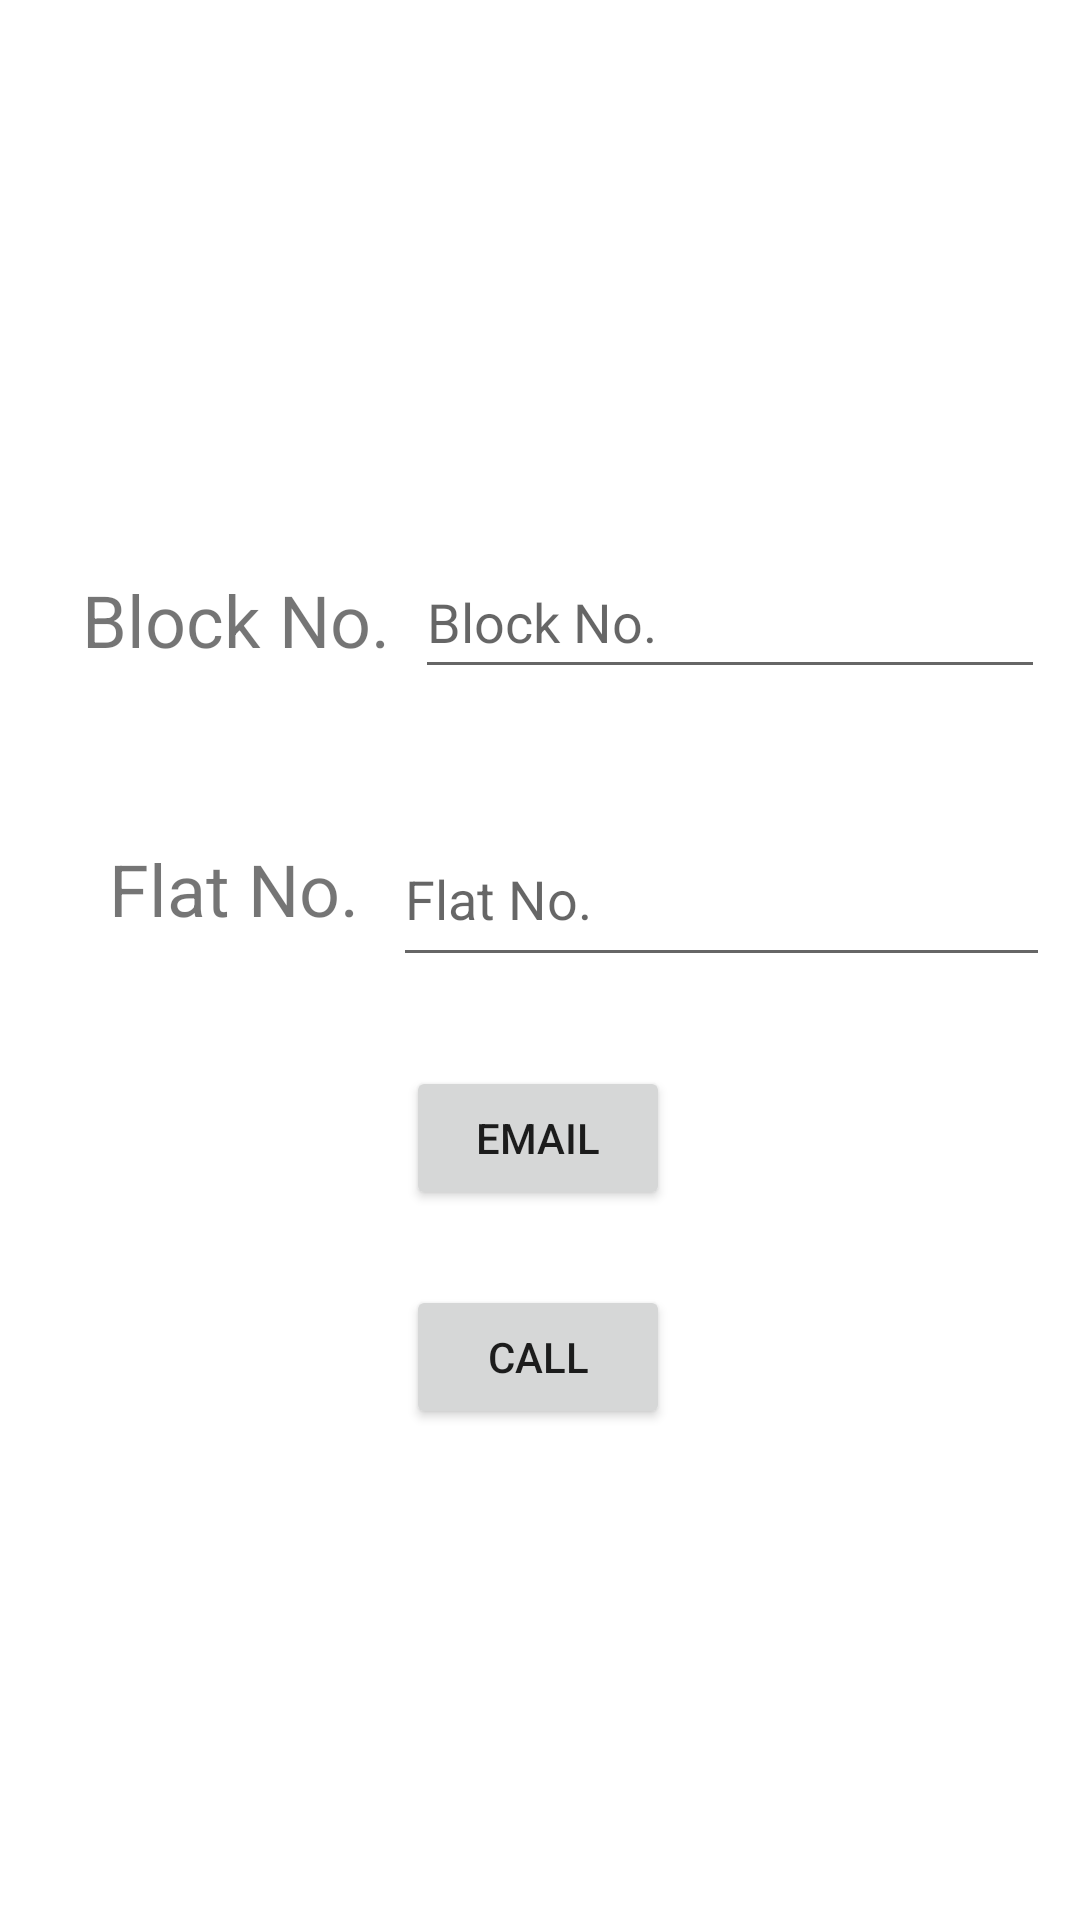

Reconstruct the res/layout file that produces this screen, plus the resources it refers to.
<!-- AndroidManifest.xml: application theme Theme.SocietySecurity -->
<!-- res/layout/activity_main.xml -->
<?xml version="1.0" encoding="utf-8"?>
<androidx.constraintlayout.widget.ConstraintLayout xmlns:android="http://schemas.android.com/apk/res/android"
    xmlns:app="http://schemas.android.com/apk/res-auto"
    xmlns:tools="http://schemas.android.com/tools"
    android:layout_width="match_parent"
    android:layout_height="match_parent"
    tools:context=".MainActivity">

    <Button
        android:id="@+id/email_button"
        android:layout_width="wrap_content"
        android:layout_height="wrap_content"
        android:text="@string/Email"
        app:layout_constraintBottom_toBottomOf="parent"
        app:layout_constraintEnd_toEndOf="parent"
        app:layout_constraintHorizontal_bias="0.498"
        app:layout_constraintStart_toStartOf="parent"
        app:layout_constraintTop_toTopOf="parent"
        app:layout_constraintVertical_bias="0.6" />

    <TextView
        android:id="@+id/textView3"
        android:layout_width="wrap_content"
        android:layout_height="wrap_content"
        android:text="@string/block_no"
        android:textSize="24sp"
        app:layout_constraintBottom_toBottomOf="parent"
        app:layout_constraintEnd_toEndOf="parent"
        app:layout_constraintHorizontal_bias="0.106"
        app:layout_constraintStart_toStartOf="parent"
        app:layout_constraintTop_toTopOf="parent"
        app:layout_constraintVertical_bias="0.313" />

    <TextView
        android:id="@+id/textView4"
        android:layout_width="wrap_content"
        android:layout_height="wrap_content"
        android:text="@string/flat_no"
        android:textSize="24sp"
        app:layout_constraintBottom_toBottomOf="parent"
        app:layout_constraintEnd_toEndOf="parent"
        app:layout_constraintHorizontal_bias="0.131"
        app:layout_constraintStart_toStartOf="parent"
        app:layout_constraintTop_toBottomOf="@+id/textView3"
        app:layout_constraintVertical_bias="0.149" />

    <Button
        android:id="@+id/call_button"
        android:layout_width="wrap_content"
        android:layout_height="wrap_content"
        android:text="@string/Call"
        app:layout_constraintBottom_toBottomOf="parent"
        app:layout_constraintEnd_toEndOf="parent"
        app:layout_constraintHorizontal_bias="0.498"
        app:layout_constraintStart_toStartOf="parent"
        app:layout_constraintTop_toBottomOf="@+id/email_button"
        app:layout_constraintVertical_bias="0.133" />

    <EditText
        android:id="@+id/flatno"
        android:layout_width="219dp"
        android:layout_height="55dp"
        android:ems="10"
        android:hint="@string/flat_no"
        android:importantForAutofill="no"
        android:inputType="textPersonName"
        app:layout_constraintBottom_toBottomOf="parent"
        app:layout_constraintEnd_toEndOf="parent"
        app:layout_constraintHorizontal_bias="0.53"
        app:layout_constraintStart_toEndOf="@+id/textView4"
        app:layout_constraintTop_toBottomOf="@+id/blockno"
        app:layout_constraintVertical_bias="0.115"
        tools:ignore="DuplicateSpeakableTextCheck,TextContrastCheck" />

    <ImageView
        android:id="@+id/settings"
        android:layout_width="19dp"
        android:layout_height="33dp"
        android:contentDescription="@string/Settings"
        app:layout_constraintBottom_toBottomOf="parent"
        app:layout_constraintEnd_toEndOf="parent"
        app:layout_constraintHorizontal_bias="0.945"
        app:layout_constraintStart_toStartOf="parent"
        app:layout_constraintTop_toTopOf="parent"
        app:layout_constraintVertical_bias="0.022"
        app:srcCompat="@drawable/setting" />

    <ImageView
        android:id="@+id/login"
        android:layout_width="20dp"
        android:layout_height="32dp"
        android:contentDescription="@string/Login"
        app:layout_constraintBottom_toBottomOf="parent"
        app:layout_constraintEnd_toEndOf="parent"
        app:layout_constraintHorizontal_bias="0.058"
        app:layout_constraintStart_toStartOf="parent"
        app:layout_constraintTop_toTopOf="parent"
        app:layout_constraintVertical_bias="0.022"
        app:srcCompat="@drawable/user" />

    <EditText
        android:id="@+id/blockno"
        android:layout_width="wrap_content"
        android:layout_height="wrap_content"
        android:ems="10"
        android:hint="@string/block_no"
        android:importantForAutofill="no"
        android:inputType="textPersonName"
        android:minHeight="48dp"
        app:layout_constraintBottom_toBottomOf="parent"
        app:layout_constraintEnd_toEndOf="parent"
        app:layout_constraintHorizontal_bias="0.409"
        app:layout_constraintStart_toEndOf="@+id/textView3"
        app:layout_constraintTop_toTopOf="parent"
        app:layout_constraintVertical_bias="0.307"
        tools:ignore="TextContrastCheck,DuplicateSpeakableTextCheck" />

</androidx.constraintlayout.widget.ConstraintLayout>
<!-- resources referenced by this layout -->
<resources>
  <string name="Call">Call</string>
  <string name="Email">Email</string>
  <string name="Login">Login</string>
  <string name="Settings">Settings</string>
  <string name="block_no">Block No.</string>
  <string name="flat_no">Flat No.</string>
  <style name="Theme.SocietySecurity" parent="Theme.MaterialComponents.DayNight.DarkActionBar">
          <item name="android:forceDarkAllowed" tools:targetApi="q">false</item>
          
          <item name="colorPrimary">@color/purple_500</item>
          <item name="colorPrimaryVariant">@color/purple_700</item>
          <item name="colorOnPrimary">@color/white</item>
          
          <item name="colorSecondary">@color/teal_200</item>
          <item name="colorSecondaryVariant">@color/teal_700</item>
          <item name="colorOnSecondary">@color/black</item>
          
          <item name="android:statusBarColor">?attr/colorPrimaryVariant</item>
          
      </style>
  <!-- not gathered from this repository: default colours our renderer supplied (Android Studio template values) -->
  <color name="purple_500">#FF6200EE</color>
  <color name="purple_700">#FF3700B3</color>
  <color name="teal_200">#FF03DAC5</color>
  <color name="teal_700">#FF018786</color>
  <color name="black">#FF000000</color>
  <color name="white">#FFFFFFFF</color>
</resources>
